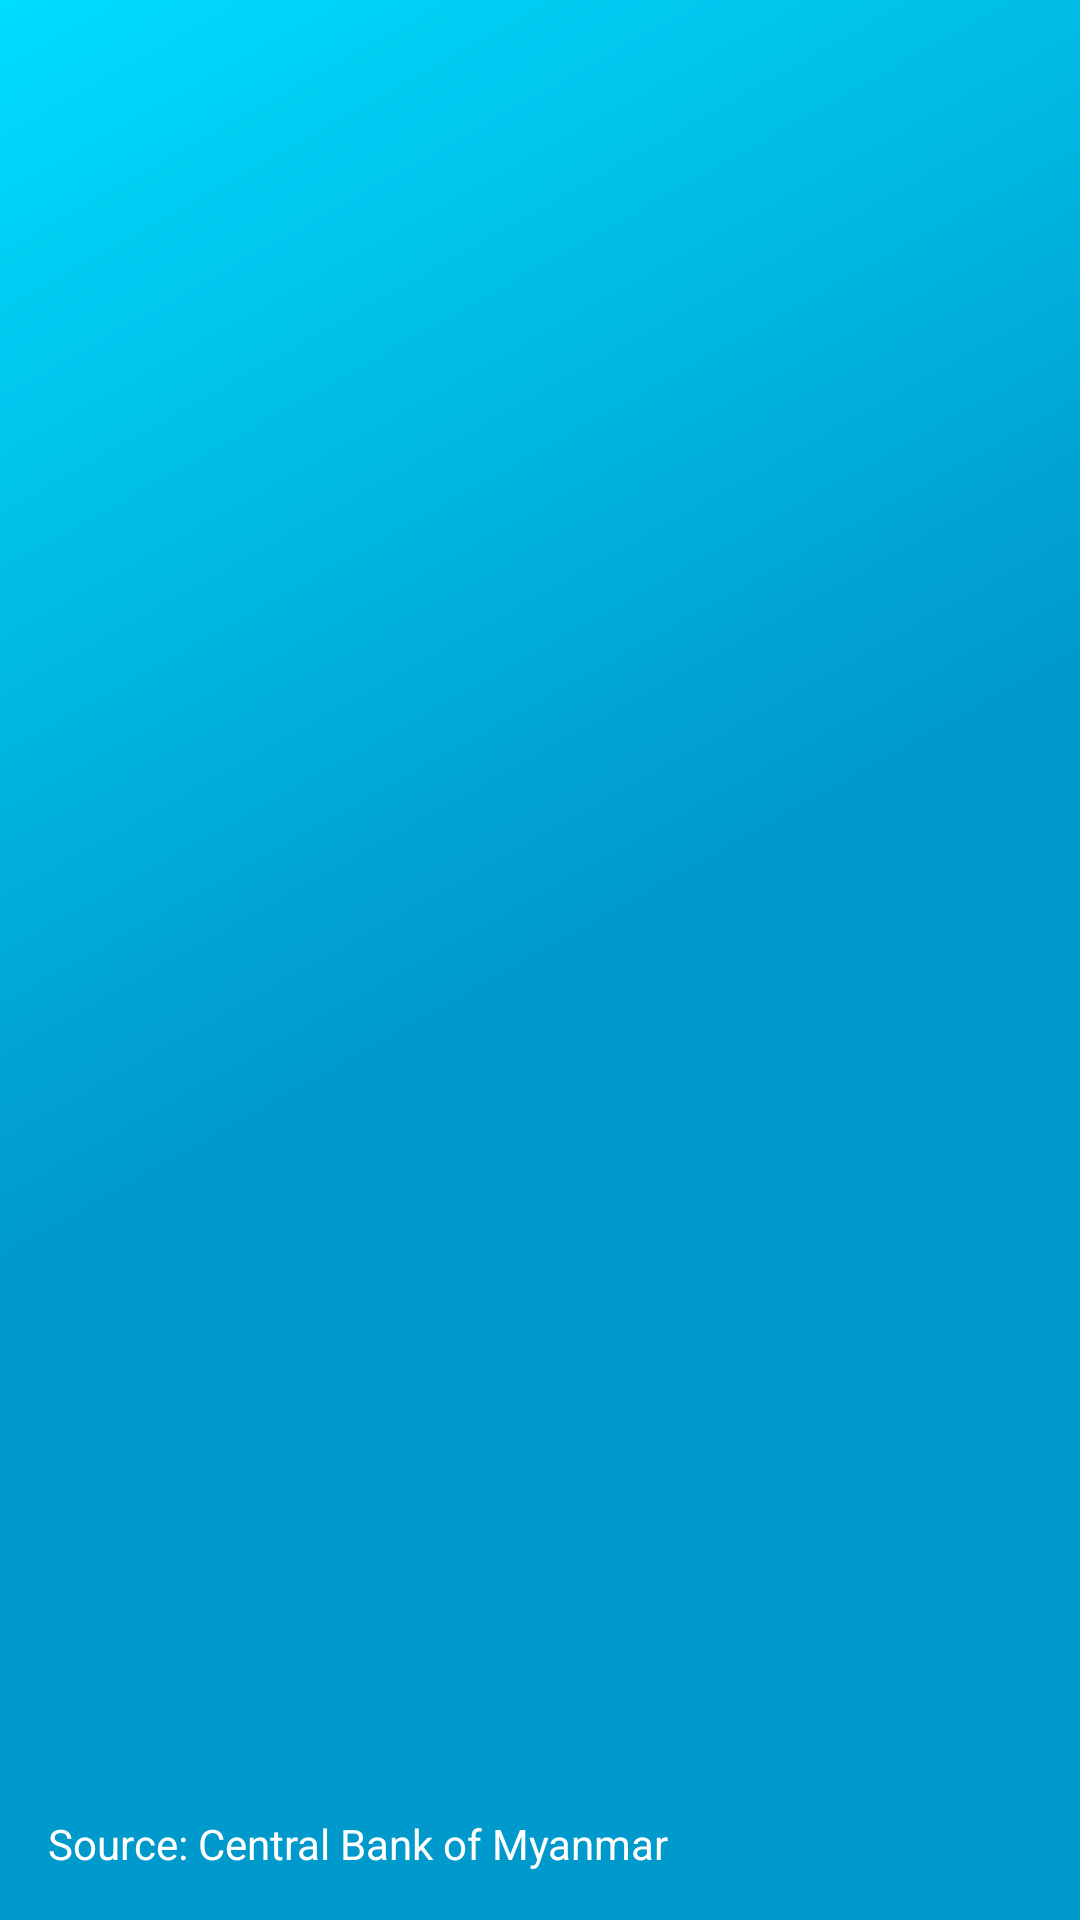

The Android layout XML behind this screen, and the referenced resources:
<!-- AndroidManifest.xml: application theme AppTheme -->
<!-- res/layout/nav_header_home.xml -->
<?xml version="1.0" encoding="utf-8"?>
<LinearLayout
        xmlns:android="http://schemas.android.com/apk/res/android"
        xmlns:app="http://schemas.android.com/apk/res-auto"
        android:layout_width="match_parent"
        android:layout_height="@dimen/nav_header_height"
        android:background="@drawable/side_nav_bar"
        android:paddingBottom="@dimen/activity_vertical_margin"
        android:paddingLeft="@dimen/activity_horizontal_margin"
        android:paddingRight="@dimen/activity_horizontal_margin"
        android:paddingTop="@dimen/activity_vertical_margin"
        android:theme="@style/ThemeOverlay.AppCompat.Dark"
        android:orientation="vertical"
        android:gravity="bottom">

    <ImageView
            android:layout_width="100dp"
            android:layout_height="100dp"
            android:paddingTop="@dimen/nav_header_vertical_spacing"
            app:srcCompat="@drawable/central_bank"
            android:contentDescription="@string/nav_header_desc"
            android:id="@+id/imageView"/>

    <TextView
            android:layout_width="match_parent"
            android:layout_height="wrap_content"
            android:paddingTop="@dimen/nav_header_vertical_spacing"
            android:text="@string/nav_header_title"
            android:textAppearance="@style/TextAppearance.AppCompat.Body1"/>



</LinearLayout>
<!-- resources referenced by this layout -->
<resources>
  <dimen name="activity_horizontal_margin">16dp</dimen>
  <dimen name="activity_vertical_margin">16dp</dimen>
  <dimen name="nav_header_height">176dp</dimen>
  <dimen name="nav_header_vertical_spacing">8dp</dimen>
  <!-- drawable side_nav_bar (drawable-v24) -->
  <shape xmlns:android="http://schemas.android.com/apk/res/android"
         android:shape="rectangle">
      <gradient
              android:angle="135"
              android:centerColor="@android:color/holo_blue_dark"
              android:endColor="@android:color/holo_blue_bright"
              android:startColor="@android:color/holo_blue_dark"
              android:type="linear"/>
  </shape>
  <string name="nav_header_desc">Navigation header</string>
  <string name="nav_header_title">Source: Central Bank of Myanmar</string>
  <style name="AppTheme" parent="Theme.AppCompat.Light.DarkActionBar">
          
          <item name="colorPrimary">@color/colorPrimary</item>
          <item name="colorPrimaryDark">@color/colorPrimaryDark</item>
          <item name="colorAccent">@color/colorAccent</item>
      </style>
  <color name="colorPrimary">#008577</color>
  <color name="colorPrimaryDark">#00574B</color>
  <color name="colorAccent">#D81B60</color>
</resources>
